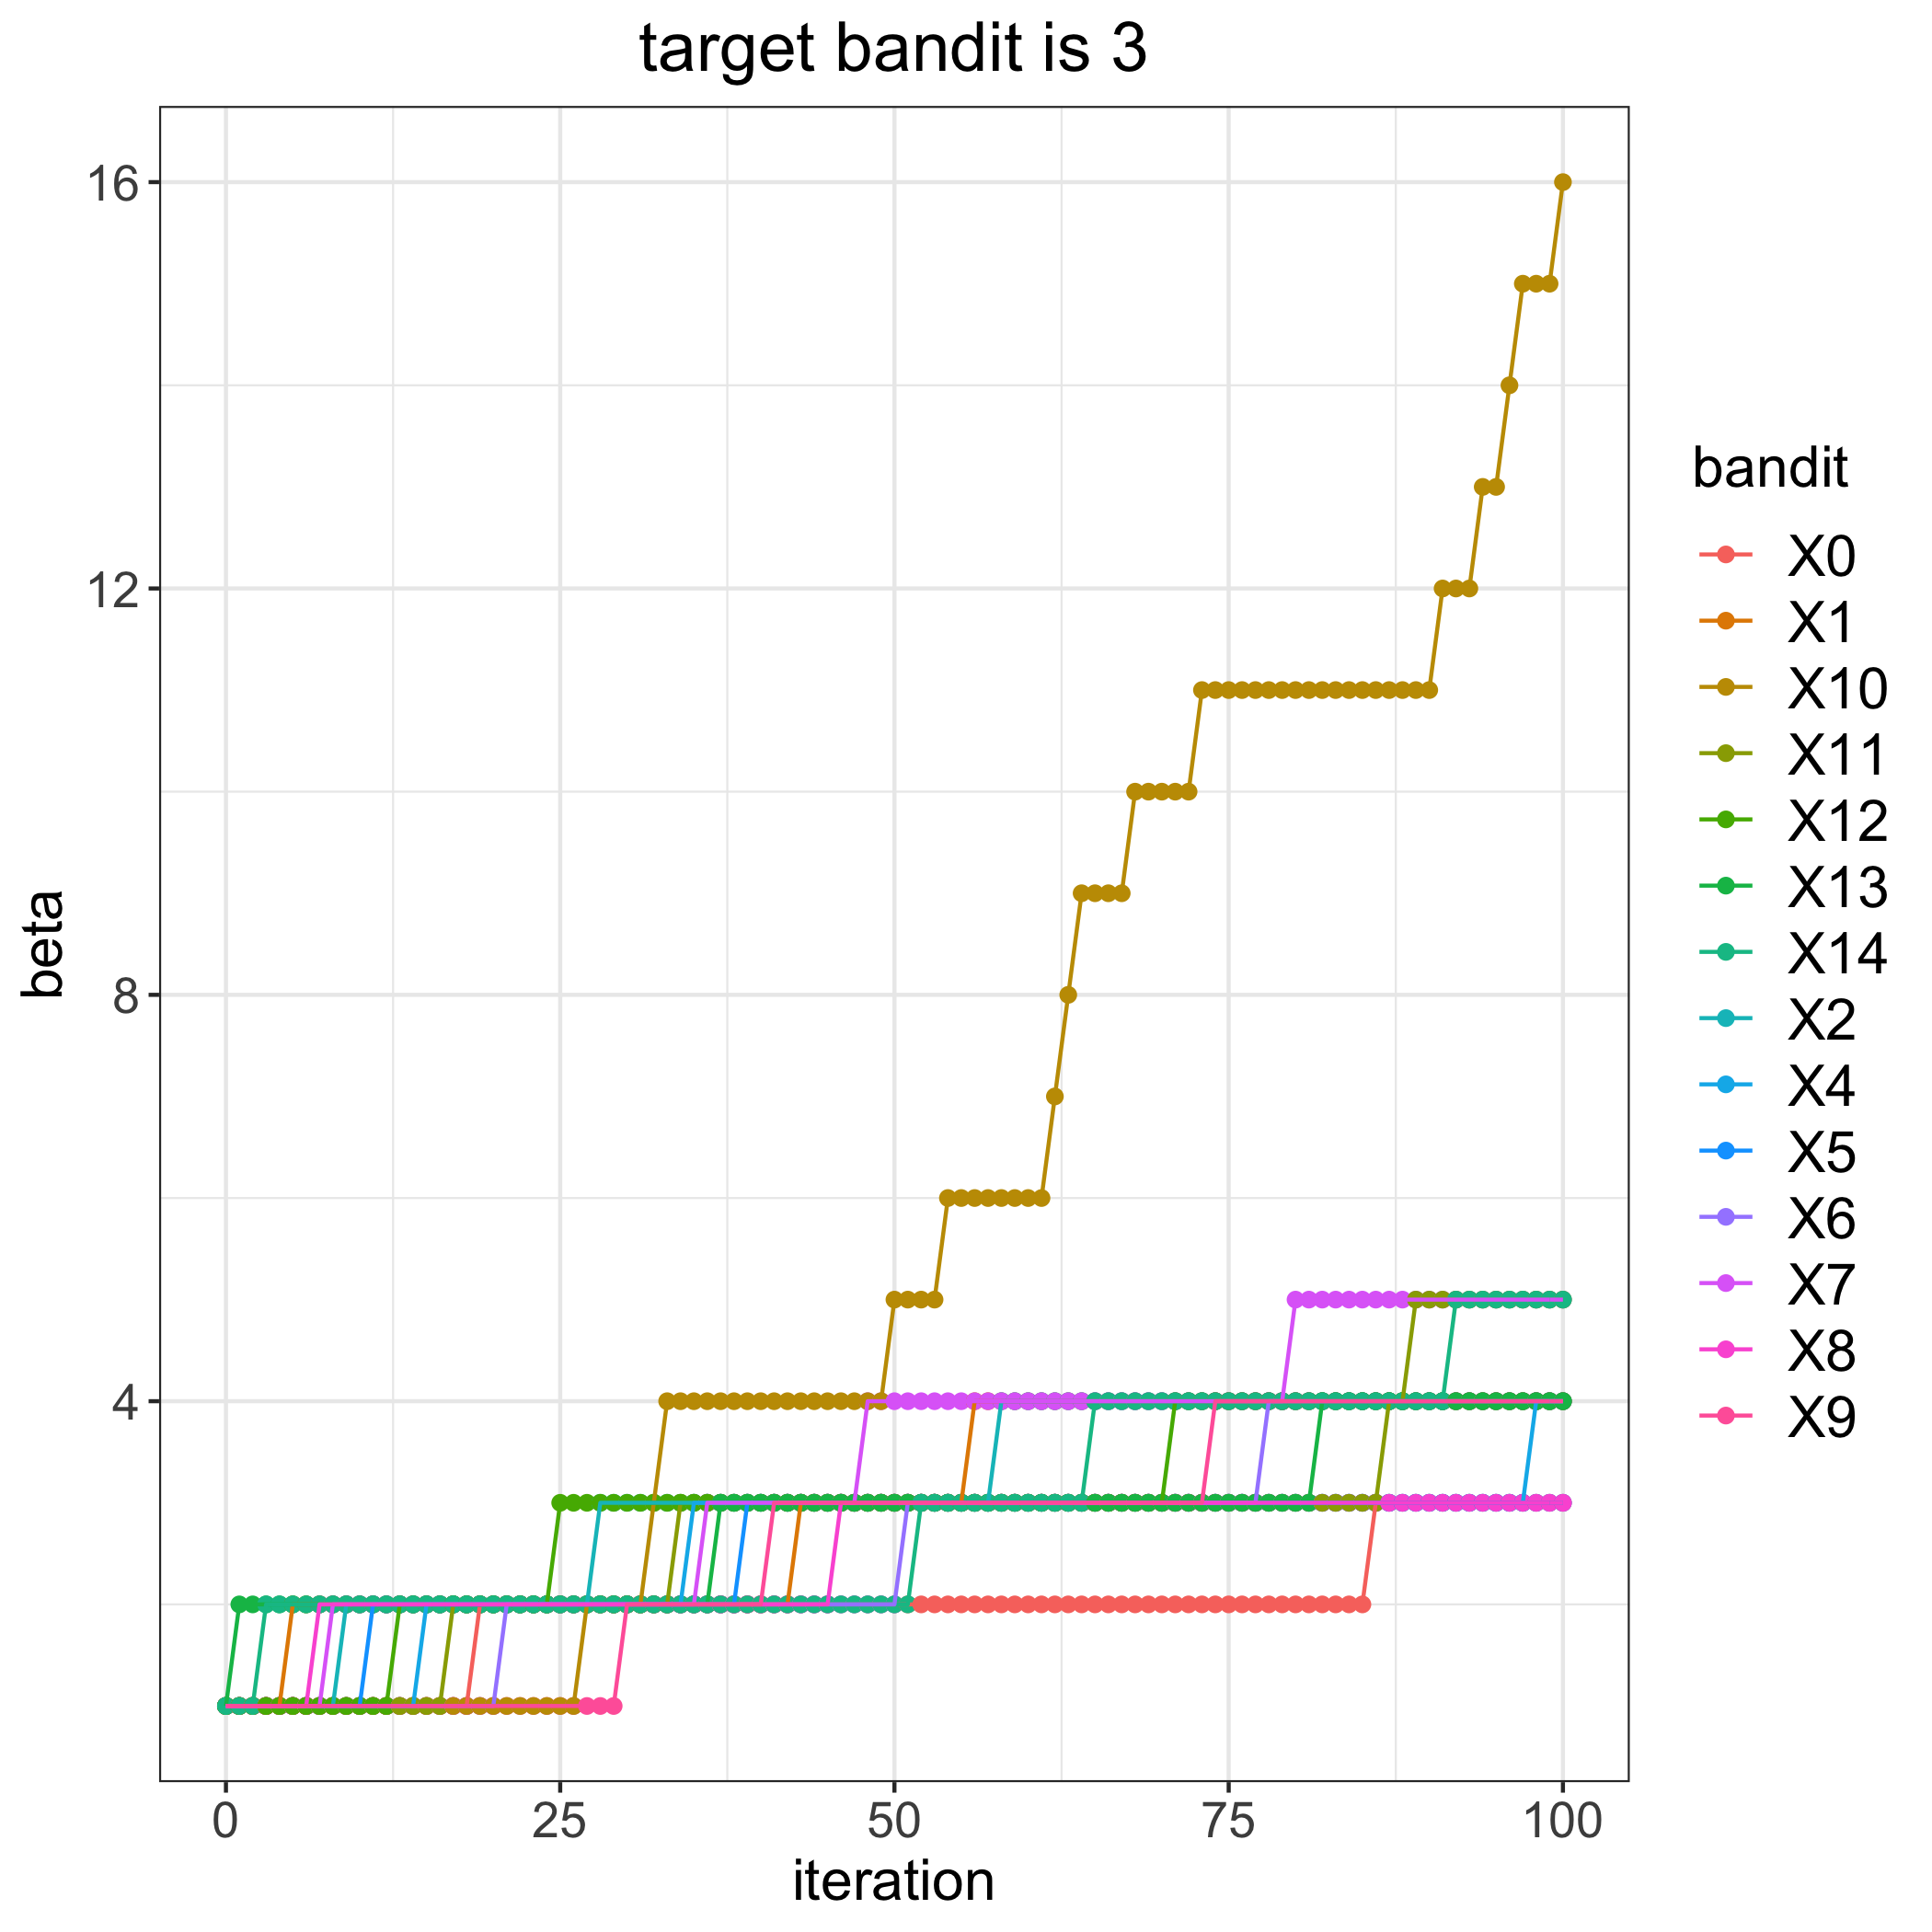

Values plotted in this chart, from the file beside it:
, 0, 1, 2, 4, 5, 6, 7, 8, 9, 10, 11, 12, 13, 14
0, 1, 1, 1, 1, 1, 1, 1, 1, 1, 1, 1, 1, 1, 1
1, 1, 1, 1, 1, 1, 1, 1, 1, 1, 1, 1, 1, 2, 1
2, 1, 1, 1, 1, 1, 1, 1, 1, 1, 1, 1, 1, 2, 1
3, 1, 1, 1, 1, 1, 1, 1, 1, 1, 1, 1, 1, 2, 2
4, 1, 1, 1, 1, 1, 1, 1, 1, 1, 1, 1, 1, 2, 2
5, 1, 2, 1, 1, 1, 1, 1, 1, 1, 1, 1, 1, 2, 2
6, 1, 2, 1, 1, 1, 1, 1, 1, 1, 1, 1, 1, 2, 2
7, 1, 2, 1, 1, 1, 1, 1, 2, 1, 1, 1, 1, 2, 2
8, 1, 2, 1, 1, 1, 1, 2, 2, 1, 1, 1, 1, 2, 2
9, 1, 2, 2, 1, 1, 1, 2, 2, 1, 1, 1, 1, 2, 2
10, 1, 2, 2, 1, 1, 1, 2, 2, 1, 1, 1, 1, 2, 2
11, 1, 2, 2, 1, 2, 1, 2, 2, 1, 1, 1, 1, 2, 2
12, 1, 2, 2, 1, 2, 1, 2, 2, 1, 1, 1, 1, 2, 2
13, 1, 2, 2, 1, 2, 1, 2, 2, 1, 1, 1, 2, 2, 2
14, 1, 2, 2, 1, 2, 1, 2, 2, 1, 1, 1, 2, 2, 2
15, 1, 2, 2, 2, 2, 1, 2, 2, 1, 1, 1, 2, 2, 2
16, 1, 2, 2, 2, 2, 1, 2, 2, 1, 1, 1, 2, 2, 2
17, 1, 2, 2, 2, 2, 1, 2, 2, 1, 1, 2, 2, 2, 2
18, 1, 2, 2, 2, 2, 1, 2, 2, 1, 1, 2, 2, 2, 2
19, 2, 2, 2, 2, 2, 1, 2, 2, 1, 1, 2, 2, 2, 2
20, 2, 2, 2, 2, 2, 1, 2, 2, 1, 1, 2, 2, 2, 2
21, 2, 2, 2, 2, 2, 2, 2, 2, 1, 1, 2, 2, 2, 2
22, 2, 2, 2, 2, 2, 2, 2, 2, 1, 1, 2, 2, 2, 2
23, 2, 2, 2, 2, 2, 2, 2, 2, 1, 1, 2, 2, 2, 2
24, 2, 2, 2, 2, 2, 2, 2, 2, 1, 1, 2, 2, 2, 2
25, 2, 2, 2, 2, 2, 2, 2, 2, 1, 1, 2, 3, 2, 2
26, 2, 2, 2, 2, 2, 2, 2, 2, 1, 1, 2, 3, 2, 2
27, 2, 2, 2, 2, 2, 2, 2, 2, 1, 2, 2, 3, 2, 2
28, 2, 2, 3, 2, 2, 2, 2, 2, 1, 2, 2, 3, 2, 2
29, 2, 2, 3, 2, 2, 2, 2, 2, 1, 2, 2, 3, 2, 2
30, 2, 2, 3, 2, 2, 2, 2, 2, 2, 2, 2, 3, 2, 2
31, 2, 2, 3, 2, 2, 2, 2, 2, 2, 2, 2, 3, 2, 2
32, 2, 2, 3, 2, 2, 2, 2, 2, 2, 3, 2, 3, 2, 2
33, 2, 2, 3, 2, 2, 2, 2, 2, 2, 4, 2, 3, 2, 2
34, 2, 2, 3, 2, 2, 2, 2, 2, 2, 4, 3, 3, 2, 2
35, 2, 2, 3, 3, 2, 2, 2, 2, 2, 4, 3, 3, 2, 2
36, 2, 2, 3, 3, 2, 2, 3, 2, 2, 4, 3, 3, 2, 2
37, 2, 2, 3, 3, 2, 2, 3, 2, 2, 4, 3, 3, 3, 2
38, 2, 2, 3, 3, 2, 2, 3, 2, 2, 4, 3, 3, 3, 2
39, 2, 2, 3, 3, 3, 2, 3, 2, 2, 4, 3, 3, 3, 2
40, 2, 2, 3, 3, 3, 2, 3, 2, 2, 4, 3, 3, 3, 2
41, 2, 2, 3, 3, 3, 2, 3, 2, 3, 4, 3, 3, 3, 2
42, 2, 2, 3, 3, 3, 2, 3, 2, 3, 4, 3, 3, 3, 2
43, 2, 3, 3, 3, 3, 2, 3, 2, 3, 4, 3, 3, 3, 2
44, 2, 3, 3, 3, 3, 2, 3, 2, 3, 4, 3, 3, 3, 2
45, 2, 3, 3, 3, 3, 2, 3, 2, 3, 4, 3, 3, 3, 2
46, 2, 3, 3, 3, 3, 2, 3, 3, 3, 4, 3, 3, 3, 2
47, 2, 3, 3, 3, 3, 2, 3, 3, 3, 4, 3, 3, 3, 2
48, 2, 3, 3, 3, 3, 2, 4, 3, 3, 4, 3, 3, 3, 2
49, 2, 3, 3, 3, 3, 2, 4, 3, 3, 4, 3, 3, 3, 2
50, 2, 3, 3, 3, 3, 2, 4, 3, 3, 5, 3, 3, 3, 2
51, 2, 3, 3, 3, 3, 3, 4, 3, 3, 5, 3, 3, 3, 2
52, 2, 3, 3, 3, 3, 3, 4, 3, 3, 5, 3, 3, 3, 3
53, 2, 3, 3, 3, 3, 3, 4, 3, 3, 5, 3, 3, 3, 3
54, 2, 3, 3, 3, 3, 3, 4, 3, 3, 6, 3, 3, 3, 3
55, 2, 3, 3, 3, 3, 3, 4, 3, 3, 6, 3, 3, 3, 3
56, 2, 4, 3, 3, 3, 3, 4, 3, 3, 6, 3, 3, 3, 3
57, 2, 4, 3, 3, 3, 3, 4, 3, 3, 6, 3, 3, 3, 3
58, 2, 4, 4, 3, 3, 3, 4, 3, 3, 6, 3, 3, 3, 3
59, 2, 4, 4, 3, 3, 3, 4, 3, 3, 6, 3, 3, 3, 3
... 41 more rows
